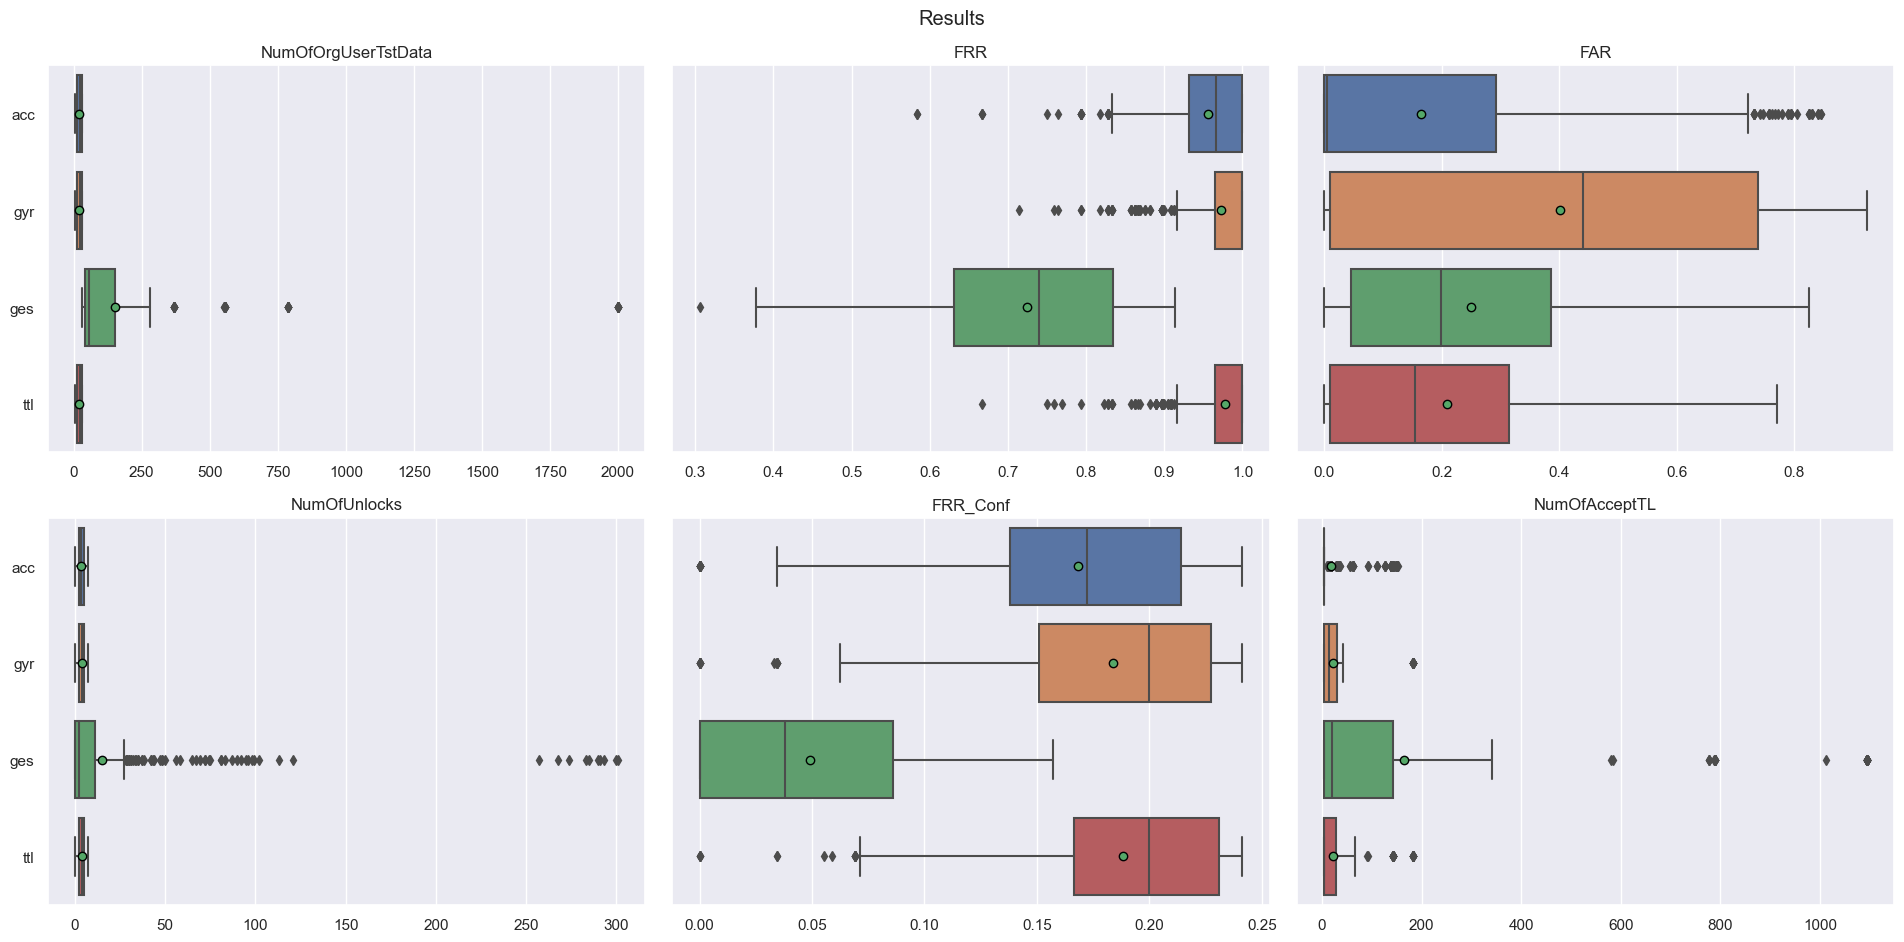

The data file committed next to this chart (first rows):
FAR, FRR, FRR_Conf, Fold, MeanNumOfAttData, Module, NumOfAcceptTL, NumOfOrgUserTstData, NumOfUnlocks, OriginalUser
0.8402, 1.0, 0.2381, f0, 205.9, acc, 139.0, 21.0, 5.0, 7ksck80
0.8299, 0.9048, 0.1429, f1, 205.9, acc, 139.0, 21.0, 3.0, 7ksck80
0.8402, 1.0, 0.2381, f2, 205.9, acc, 139.0, 21.0, 5.0, 7ksck80
0.8247, 1.0, 0.2381, f3, 205.9, acc, 139.0, 21.0, 5.0, 7ksck80
0.8247, 1.0, 0.2381, f4, 205.9, acc, 139.0, 21.0, 5.0, 7ksck80
0.8299, 0.9524, 0.1429, f5, 205.9, acc, 139.0, 21.0, 3.0, 7ksck80
0.8041, 0.8571, 0.09524, f6, 205.9, acc, 139.0, 21.0, 2.0, 7ksck80
0.8454, 0.95, 0.2, f7, 205.9, acc, 139.0, 20.0, 4.0, 7ksck80
0.8247, 1.0, 0.2, f8, 205.9, acc, 139.0, 20.0, 4.0, 7ksck80
0.8454, 1.0, 0.2, f9, 205.9, acc, 139.0, 20.0, 4.0, 7ksck80
0.2404, 1.0, 0.2273, f0, 203.3, gyr, 4.0, 22.0, 5.0, 7ksck80
0.2732, 1.0, 0.2273, f1, 203.3, gyr, 4.0, 22.0, 5.0, 7ksck80
0.1311, 1.0, 0.2381, f2, 203.3, gyr, 4.0, 21.0, 5.0, 7ksck80
0.1585, 1.0, 0.2381, f3, 203.3, gyr, 4.0, 21.0, 5.0, 7ksck80
0.3005, 1.0, 0.2381, f4, 203.3, gyr, 4.0, 21.0, 5.0, 7ksck80
0.1913, 1.0, 0.2381, f5, 203.3, gyr, 4.0, 21.0, 5.0, 7ksck80
0.3388, 1.0, 0.2381, f6, 203.3, gyr, 4.0, 21.0, 5.0, 7ksck80
0.2623, 1.0, 0.2381, f7, 203.3, gyr, 4.0, 21.0, 5.0, 7ksck80
0.1694, 0.9524, 0.1429, f8, 203.3, gyr, 4.0, 21.0, 3.0, 7ksck80
0.1475, 1.0, 0.2381, f9, 203.3, gyr, 4.0, 21.0, 5.0, 7ksck80
0.006399, 0.5143, 0.0, f0, 1553, ges, 10.0, 35.0, 0.0, 7ksck80
0.006399, 0.6, 0.0, f1, 1553, ges, 10.0, 35.0, 0.0, 7ksck80
0.006399, 0.6571, 0.02857, f2, 1553, ges, 4.0, 35.0, 1.0, 7ksck80
0.007313, 0.4, 0.0, f3, 1553, ges, 10.0, 35.0, 0.0, 7ksck80
0.007313, 0.4857, 0.0, f4, 1553, ges, 10.0, 35.0, 0.0, 7ksck80
0.006399, 0.5143, 0.0, f5, 1553, ges, 10.0, 35.0, 0.0, 7ksck80
0.00457, 0.4706, 0.0, f6, 1553, ges, 4.0, 34.0, 0.0, 7ksck80
0.006399, 0.4706, 0.0, f7, 1553, ges, 10.0, 34.0, 0.0, 7ksck80
0.008227, 0.5588, 0.0, f8, 1553, ges, 10.0, 34.0, 0.0, 7ksck80
0.007313, 0.5, 0.0, f9, 1553, ges, 10.0, 34.0, 0.0, 7ksck80
0.2295, 1.0, 0.2381, f0, 203, ttl, 29.0, 21.0, 5.0, 7ksck80
0.2568, 1.0, 0.2381, f1, 203, ttl, 30.0, 21.0, 5.0, 7ksck80
0.1257, 1.0, 0.2381, f2, 203, ttl, 4.0, 21.0, 5.0, 7ksck80
0.1585, 1.0, 0.2381, f3, 203, ttl, 27.0, 21.0, 5.0, 7ksck80
0.2732, 1.0, 0.2381, f4, 203, ttl, 29.0, 21.0, 5.0, 7ksck80
0.1913, 1.0, 0.2381, f5, 203, ttl, 29.0, 21.0, 5.0, 7ksck80
0.2678, 0.9048, 0.1429, f6, 203, ttl, 4.0, 21.0, 3.0, 7ksck80
0.235, 1.0, 0.2, f7, 203, ttl, 30.0, 20.0, 4.0, 7ksck80
0.1585, 1.0, 0.2, f8, 203, ttl, 27.0, 20.0, 4.0, 7ksck80
0.1585, 1.0, 0.2, f9, 203, ttl, 10.0, 20.0, 4.0, 7ksck80
0.4639, 0.9, 0.0, f0, 208.2, acc, 32.0, 10.0, 0.0, ap1oez8
0.3814, 1.0, 0.2, f1, 208.2, acc, 18.0, 10.0, 2.0, ap1oez8
0.4536, 1.0, 0.2, f2, 208.2, acc, 32.0, 10.0, 2.0, ap1oez8
0.3608, 0.9, 0.1, f3, 208.2, acc, 18.0, 10.0, 1.0, ap1oez8
0.3454, 1.0, 0.2222, f4, 208.2, acc, 17.0, 9.0, 2.0, ap1oez8
0.4742, 1.0, 0.2222, f5, 208.2, acc, 32.0, 9.0, 2.0, ap1oez8
0.3505, 0.8889, 0.0, f6, 208.2, acc, 17.0, 9.0, 0.0, ap1oez8
0.3866, 1.0, 0.2222, f7, 208.2, acc, 32.0, 9.0, 2.0, ap1oez8
0.366, 0.8889, 0.1111, f8, 208.2, acc, 18.0, 9.0, 1.0, ap1oez8
0.3763, 1.0, 0.2222, f9, 208.2, acc, 32.0, 9.0, 2.0, ap1oez8
0.623, 1.0, 0.2222, f0, 205.7, gyr, 30.0, 9.0, 2.0, ap1oez8
0.5902, 1.0, 0.2222, f1, 205.7, gyr, 29.0, 9.0, 2.0, ap1oez8
0.5464, 1.0, 0.2222, f2, 205.7, gyr, 29.0, 9.0, 2.0, ap1oez8
0.5246, 1.0, 0.2222, f3, 205.7, gyr, 29.0, 9.0, 2.0, ap1oez8
0.5519, 1.0, 0.2222, f4, 205.7, gyr, 29.0, 9.0, 2.0, ap1oez8
0.5738, 1.0, 0.2222, f5, 205.7, gyr, 29.0, 9.0, 2.0, ap1oez8
0.5464, 1.0, 0.2222, f6, 205.7, gyr, 29.0, 9.0, 2.0, ap1oez8
0.5902, 1.0, 0.2222, f7, 205.7, gyr, 30.0, 9.0, 2.0, ap1oez8
0.541, 1.0, 0.2222, f8, 205.7, gyr, 29.0, 9.0, 2.0, ap1oez8
0.5847, 1.0, 0.125, f9, 205.7, gyr, 29.0, 8.0, 1.0, ap1oez8
... 1,980 more rows
